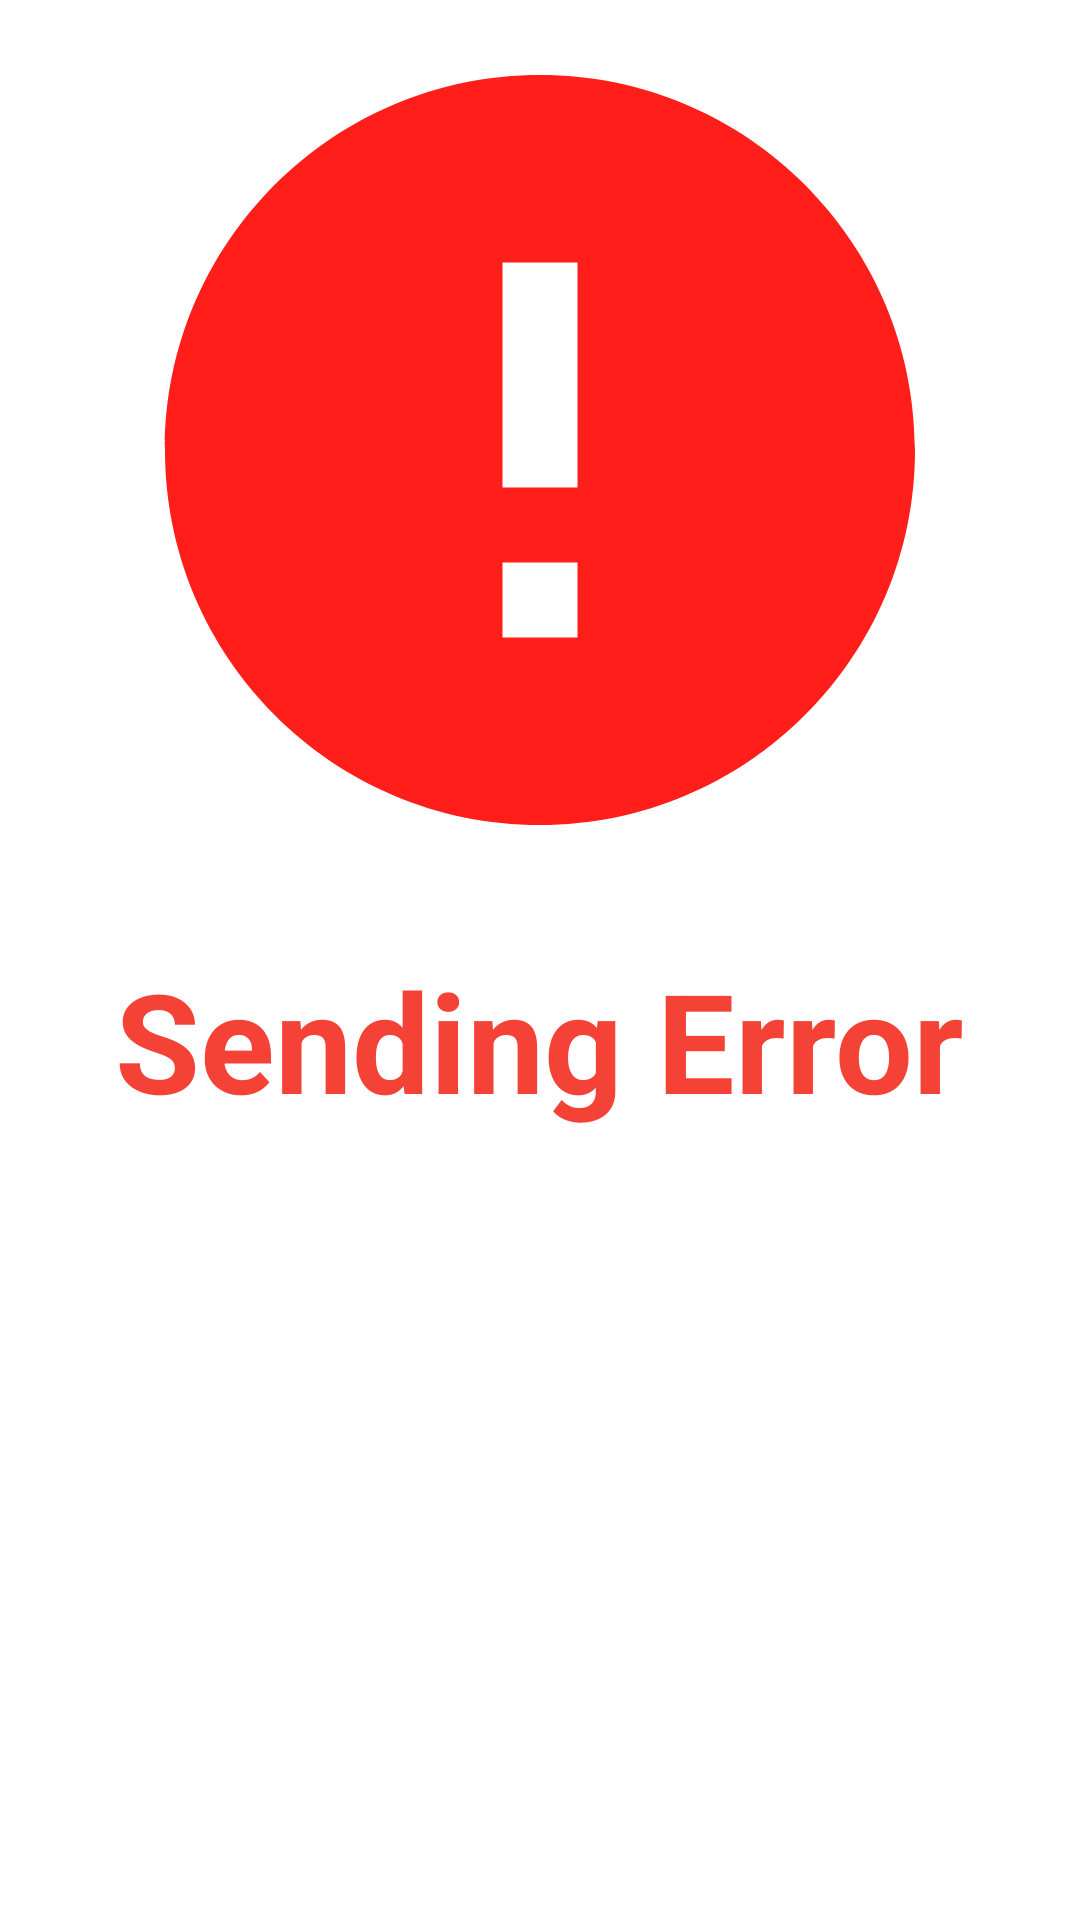

Layout XML and referenced resources for this Android screen:
<!-- AndroidManifest.xml: application theme Theme.Eparishad_B -->
<!-- res/layout/error_toast_layout.xml -->
<?xml version="1.0" encoding="utf-8"?>
<LinearLayout xmlns:android="http://schemas.android.com/apk/res/android"
    xmlns:tools="http://schemas.android.com/tools"
    android:layout_width="match_parent"
    android:layout_height="wrap_content"
    android:id="@+id/custom_toast_layout"
    android:orientation="vertical"
    tools:ignore="UseCompoundDrawables">

    <ImageView
        android:id="@+id/custom_toast_image"
        android:layout_width="300dp"
        android:layout_height="300dp"
        android:src="@drawable/error_icon"
        android:layout_gravity="center"
        android:contentDescription="@string/todo" />

    <TextView
        android:id="@+id/custom_toast_message"
        android:layout_width="wrap_content"
        android:layout_height="wrap_content"
        android:layout_marginTop="16dp"
        android:text="@string/sending_error"
        android:textColor="#F44336"
        android:textStyle="bold"
        android:textSize="46sp"
        android:layout_gravity="center"/>
</LinearLayout>
<!-- resources referenced by this layout -->
<resources>
  <!-- drawable error_icon (drawable) -->
  <vector android:height="24dp" android:tint="#FF1E19"
      android:viewportHeight="24" android:viewportWidth="24"
      android:width="24dp" xmlns:android="http://schemas.android.com/apk/res/android">
      <path android:fillColor="@android:color/white" android:pathData="M12,2C6.48,2 2,6.48 2,12s4.48,10 10,10 10,-4.48 10,-10S17.52,2 12,2zM13,17h-2v-2h2v2zM13,13h-2L11,7h2v6z"/>
  </vector>
  <string name="sending_error">Sending Error</string>
  <string name="todo">TODO</string>
  <style name="Theme.Eparishad_B" parent="Theme.MaterialComponents.DayNight.NoActionBar">
          
          <item name="colorPrimary">@color/dimBackgroundColor</item>
          <item name="colorPrimaryVariant">@color/black</item>
          <item name="colorOnPrimary">@color/white</item>
          
          <item name="colorSecondary">@color/teal_200</item>
          <item name="colorSecondaryVariant">@color/teal_700</item>
          <item name="colorOnSecondary">@color/black</item>
          
          <item name="android:statusBarColor" tools:targetApi="l">?attr/colorPrimaryVariant</item>
          
      </style>
  <color name="dimBackgroundColor">#40000000</color>
  <color name="black">#FF000000</color>
  <color name="white">#FFFFFFFF</color>
  <color name="teal_200">#FF03DAC5</color>
  <color name="teal_700">#FF018786</color>
</resources>
